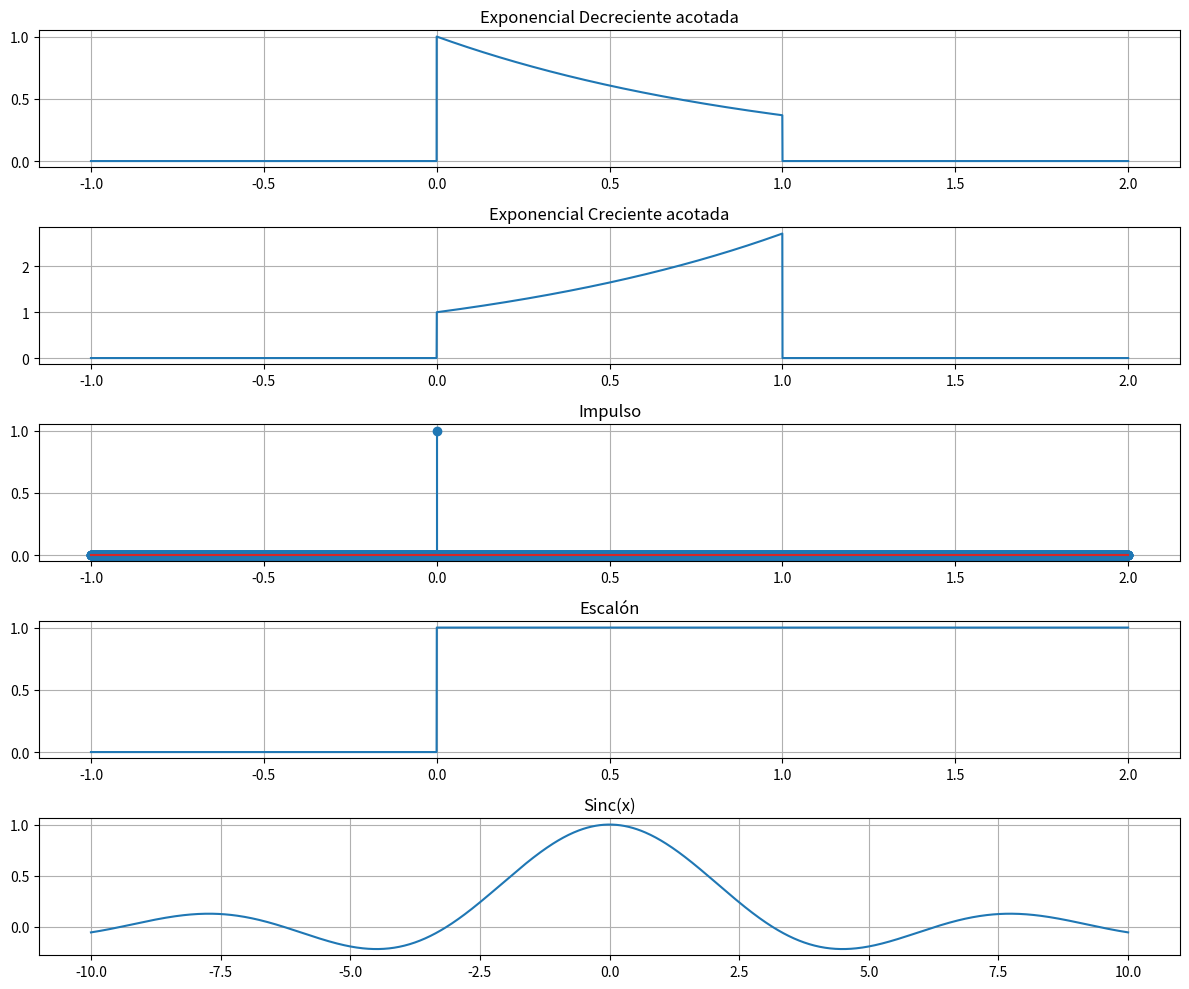

Generate this figure with matplotlib:
import numpy as np
import matplotlib.pyplot as plt

# Vector de tiempo
t = np.linspace(-1, 2, 10000) 

# Señal Exponencial Decreciente acotada
exp_decreciente = np.exp(-t) * (np.heaviside(t, 1) - np.heaviside(t - 1, 1))

# Señal Exponencial Creciente acotada
exp_creciente = np.exp(t) * (np.heaviside(t, 1) - np.heaviside(t - 1, 1))

# Impulso de Dirac 
impulso = np.where(t == 0, 1, 0)  

# Señal Escalón
escalon = np.heaviside(t, 1)

# Señal Sinc
x = np.linspace(-10, 10, 1000)
sinc = np.sinc(x / np.pi)  

# Graficar las señales
plt.figure(figsize=(12, 10))

plt.subplot(5, 1, 1)
plt.plot(t, exp_decreciente)
plt.title('Exponencial Decreciente acotada')
plt.grid(True)

plt.subplot(5, 1, 2)
plt.plot(t, exp_creciente)
plt.title('Exponencial Creciente acotada')
plt.grid(True)

plt.subplot(5, 1, 3)
plt.stem(t, impulso)
plt.title('Impulso')
plt.grid(True)

plt.subplot(5, 1, 4)
plt.plot(t, escalon)
plt.title('Escalón')
plt.grid(True)

plt.subplot(5, 1, 5)
plt.plot(x, sinc)
plt.title('Sinc(x)')
plt.grid(True)

plt.tight_layout()
plt.show()